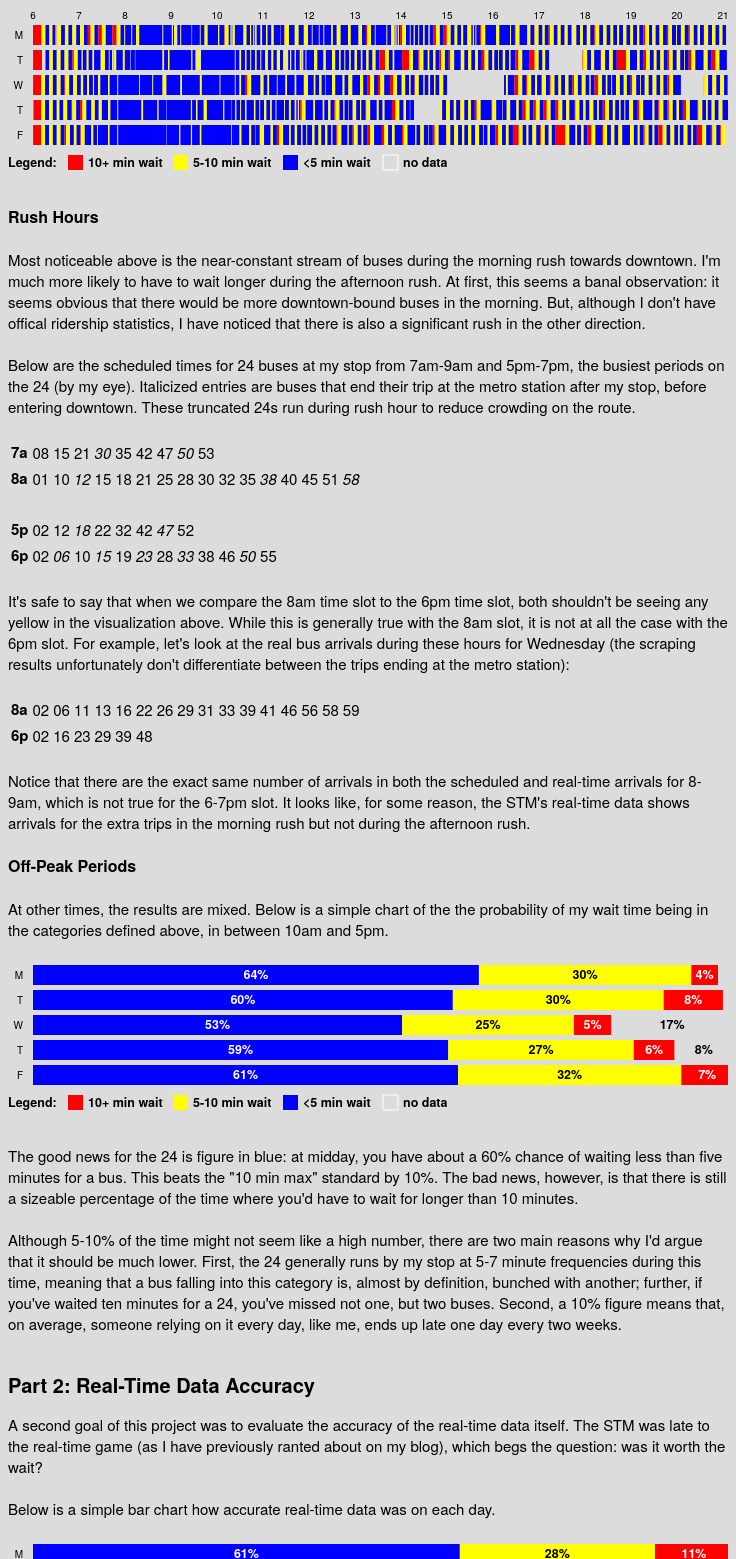
D3 v3 page, settled after 480 driven frames (8 s of simulated time); the page loaded 1 data file(s).


// ── p1.js
var dayWidth = 136;
var bufferWidth = 5;
var dayHeight = 25;

var days = ['M', 'T', 'W', 'T', 'F'];

var boxScale = d3.scale.linear()
    .domain([21600, 75600])
    .range([25, 725]);

var barScale = d3.scale.linear()
    .domain([0, 1])
    .range([0, 700]);

function calcDayHeight(datum) {
  return dayHeight * (parseInt(datum.split("-")[2]) - 4)
}

function color(toColor) {
  switch(toColor) {
    case -1:
      return "gainsboro";
    case 0:
      return "#0000FF";
    case 5:
      return "#FFFF00";
    default:
      return "#FF0000";
  }
}

//total height and width in px
//height: each day + top for hours + bottom for legend
var width = 720;
var height = dayHeight * 5 + 25 + 25;

var svg = d3.select("#p1")
            .attr("width", width)
            .attr("height", height);

var height2 = dayHeight * 5 + 25;

var svg2 = d3.select("#p2")
            .attr("width", width)
            .attr("height", height2);

//main group of svg for all elements
var base2 = svg2.append("g");

//main group of svg for all elements
var base = svg.append("g");

//tooltip to show timeslot being hovered over
var tip;

function showTip() {
  tip = d3.select("body")
    .append("div")
    .attr("class", "tip")
    .style("display", "inline");
}

// function moveTip(d) {
//   var x = d3.event.pageX;
//   var y = d3.event.pageY;
//   tip.text(function() { return "Route " + d.route; })
//     .style("color", function() {
//       if (d.route < 500) return "#EF3B39";
//       else return "#1E3C9C";
//     })
//     .style("left", (d3.event.pageX - 115) + "px")
//     .style("top", (d3.event.pageY - 35) + "px");
// }
//
// function removeTip() {
//   tip.style("display", "none");
// }

//SECTION FOR SIDE/TOP LABELS

var dayLabels = base.append("g");

days.forEach(function (d, i) {
  dayLabels.append("text")
    .text(d)
    .attr("font-size", "10px")
    .attr("text-anchor", "end")
    .attr("dy", ".35em")
    .attr("x", 15)
    .attr("y", i*dayHeight + 10 + 25);
});

var dayLabels2 = base2.append("g");

days.forEach(function (d, i) {
  dayLabels2.append("text")
    .text(d)
    .attr("font-size", "10px")
    .attr("text-anchor", "end")
    .attr("dy", ".35em")
    .attr("x", 15)
    .attr("y", i*dayHeight + 10);
});

var hourLabels = base.append("g");

for (var i = 6; i < 22; i++) {
  hourLabels.append("text")
    .text(i)
    .attr("font-size", "10px")
    .attr("text-anchor", "middle")
    .attr("dy", ".35em")
    .attr("x", 25 + (i - 6) * 46)
    .attr("y", 15);
}

//SECTION FOR LEGEND

var legend = base.append("g");

//Adds a text element to the svg
legend.append("text")
  .text("Legend: ")
  .attr("font-size", "12.5px")
  .attr("font-weight", "bold")
  .attr("text-anchor", "start")
  .attr("dy", ".35em")
  .attr("x", 0)
  .attr("y", 25 + 12.5 + 5 * dayHeight);

//Adds a rectangle element to the svg
legend.append("rect")
  .attr("fill", "#FF0000")
  .attr("x", 60)
  .attr("y", 25 + 5 + 5 * dayHeight)
  .attr("width", 15)
  .attr("height", 15);

legend.append("text")
  .text("10+ min wait")
  .attr("font-size", "12.5px")
  .attr("font-weight", "bold")
  .attr("x", 80)
  .attr("y", 25 + 12.5 + 5 * dayHeight)
  .attr("text-anchor", "start")
  .attr("dy", ".35em");

legend.append("rect")
  .attr("fill", "#FFFF00")
  .attr("x", 165)
  .attr("y", 25 + 5 + 5 * dayHeight)
  .attr("width", 15)
  .attr("height", 15);

legend.append("text")
  .text("5-10 min wait")
  .attr("font-size", "12.5px")
  .attr("font-weight", "bold")
  .attr("x", 185)
  .attr("y", 25 + 12.5 + 5 * dayHeight)
  .attr("text-anchor", "start")
  .attr("dy", ".35em");

legend.append("rect")
  .attr("fill", "#0000FF")
  .attr("x", 275)
  .attr("y", 25 + 5 + 5 * dayHeight)
  .attr("width", 15)
  .attr("height", 15);

legend.append("text")
  .text("<5 min wait")
  .attr("font-size", "12.5px")
  .attr("font-weight", "bold")
  .attr("x", 295)
  .attr("y", 25 + 12.5 + 5 * dayHeight)
  .attr("text-anchor", "start")
  .attr("dy", ".35em");

legend.append("rect")
  .attr("fill", "gainsboro")
  .attr("stroke", "white")
  .attr("x", 375)
  .attr("y", 25 + 5 + 5 * dayHeight)
  .attr("width", 15)
  .attr("height", 15);

legend.append("text")
  .text("no data")
  .attr("font-size", "12.5px")
  .attr("font-weight", "bold")
  .attr("x", 395)
  .attr("y", 25 + 12.5 + 5 * dayHeight)
  .attr("text-anchor", "start")
  .attr("dy", ".35em");

var legend2 = base2.append("g");

legend2.append("text")
  .text("Legend: ")
  .attr("font-size", "12.5px")
  .attr("font-weight", "bold")
  .attr("text-anchor", "start")
  .attr("dy", ".35em")
  .attr("x", 0)
  .attr("y", 12.5 + 5 * dayHeight);

legend2.append("rect")
  .attr("fill", "#FF0000")
  .attr("x", 60)
  .attr("y", 5 + 5 * dayHeight)
  .attr("width", 15)
  .attr("height", 15);

legend2.append("text")
  .text("10+ min wait")
  .attr("font-size", "12.5px")
  .attr("font-weight", "bold")
  .attr("x", 80)
  .attr("y", 12.5 + 5 * dayHeight)
  .attr("text-anchor", "start")
  .attr("dy", ".35em");

legend2.append("rect")
  .attr("fill", "#FFFF00")
  .attr("x", 165)
  .attr("y", 5 + 5 * dayHeight)
  .attr("width", 15)
  .attr("height", 15);

legend2.append("text")
  .text("5-10 min wait")
  .attr("font-size", "12.5px")
  .attr("font-weight", "bold")
  .attr("x", 185)
  .attr("y", 12.5 + 5 * dayHeight)
  .attr("text-anchor", "start")
  .attr("dy", ".35em");

legend2.append("rect")
  .attr("fill", "#0000FF")
  .attr("x", 275)
  .attr("y", 5 + 5 * dayHeight)
  .attr("width", 15)
  .attr("height", 15);

legend2.append("text")
  .text("<5 min wait")
  .attr("font-size", "12.5px")
  .attr("font-weight", "bold")
  .attr("x", 295)
  .attr("y", 12.5 + 5 * dayHeight)
  .attr("text-anchor", "start")
  .attr("dy", ".35em");

legend2.append("rect")
  .attr("fill", "gainsboro")
  .attr("stroke", "white")
  .attr("x", 375)
  .attr("y", 5 + 5 * dayHeight)
  .attr("width", 15)
  .attr("height", 15);

legend2.append("text")
  .text("no data")
  .attr("font-size", "12.5px")
  .attr("font-weight", "bold")
  .attr("x", 395)
  .attr("y", 12.5 + 5 * dayHeight)
  .attr("text-anchor", "start")
  .attr("dy", ".35em");

//SECTION FOR INTERVALS

var bars = base2.append("g");

function drawBars(t) {
  t.forEach(function (d, i) {
    w1 = d[0]*1.0 / d[4];
    w2 = d[1]*1.0 / d[4];
    w3 = d[2]*1.0 / d[4];
    w4 = d[3]*1.0 / d[4];

    bars.append("rect")
      .attr("x", 25)
      .attr("y", i*dayHeight)
      .attr("width", barScale(w1))
      .attr("height", 20)
      .attr("fill", "#0000FF");

    bars.append("text")
      .text((w1*100).toFixed(0) + "%")
      .attr("font-size", "12.5px")
      .attr("font-weight", "bold")
      .attr("text-anchor", "middle")
      .attr("fill", "white")
      .attr("x", ((barScale(w1) + 25) + 25) / 2)
      .attr("y", i * dayHeight + 10)
      .attr("dy", ".35em");

    bars.append("rect")
      .attr("x", 25 + barScale(w1))
      .attr("y", i*25)
      .attr("width", barScale(w2))
      .attr("height", 20)
      .attr("fill", "#FFFF00");

    bars.append("text")
      .text((w2*100).toFixed(0) + "%")
      .attr("font-size", "12.5px")
      .attr("font-weight", "bold")
      .attr("text-anchor", "middle")
      .attr("x", ((barScale(w1) + 25) +
                  (barScale(w1) + barScale(w2) + 25)) / 2)
      .attr("y", i * dayHeight + 10)
      .attr("dy", ".35em");

    bars.append("rect")
      .attr("x", 25 + barScale(d[0]*1.0 / d[4]) + barScale(d[1]*1.0 / d[4]))
      .attr("y", i*25)
      .attr("width", barScale(d[2]*1.0 / d[4]))
      .attr("height", 20)
      .attr("fill", "#FF0000");

    bars.append("text")
      .text((w3*100).toFixed(0) + "%")
      .attr("font-size", "12.5px")
      .attr("font-weight", "bold")
      .attr("text-anchor", "middle")
      .attr("fill", "white")
      .attr("x", ((barScale(w1) + barScale(w2) + 25 +
                  barScale(w1) + barScale(w2) + barScale(w3) + 25) / 2))
      .attr("y", i * dayHeight + 10)
      .attr("dy", ".35em");

    bars.append("rect")
      .attr("x", 25 + barScale(d[0]*1.0 / d[4]) + barScale(d[1]*1.0 / d[4]) +
                      barScale(d[2]*1.0 / d[4]))
      .attr("y", i*25)
      .attr("width", barScale(d[3]*1.0 / d[4]))
      .attr("height", 20)
      .attr("fill", "gainsboro");

    if ((w4*100).toFixed(0) > 2) {
      bars.append("text")
        .text((w4*100).toFixed(0) + "%")
        .attr("text-anchor", "middle")
        .attr("font-size", "12.5px")
        .attr("font-weight", "bold")
        .attr("x", ((barScale(w1) + barScale(w2) + barScale(w3) + 25 +
                    barScale(w1) + barScale(w2) + barScale(w3) + barScale(w4) + 25) / 2))
        .attr("y", i * dayHeight + 10)
        .attr("dy", ".35em");
    }
  });
}

var boxes = base.append("g");

d3.csv("files/output.txt", function(d) {
  var intervals = [];
  var lastTime = 6*60*60;
  var lastWait = 10;

  var prevLineTime = 21600;
  var prevLineDate = "2018-11-05";

  d.forEach(function(row) {
    var date = row.timestamp.split(" ")[0];
    var timeT = row.timestamp.split(" ")[1].split(":");
    var time = (parseInt(timeT[0]) * 60 * 60) + (parseInt(timeT[1]) * 60.0)
                + parseInt(timeT[2]);

    if (date != prevLineDate) {
      intervals.push([prevLineDate, lastTime, prevLineTime, lastWait]);
      prevLineDate = date;
      lastWait = 10;
      lastTime = time;
      prevLineTime = time;
    }

    else if (time - prevLineTime > 70) {
      intervals.push([prevLineDate, lastTime, prevLineTime, lastWait]);
      intervals.push([prevLineDate, prevLineTime, time, -1]);
      prevLineTime = time;
      lastTime = time;
      if (row.next_arr - time > 10*60) lastWait = 10;
      else if (row.next_arr - time > 5*60) lastWait = 5;
      else lastWait = 0;
    }

    else {
      if (row.next_arr - time > 10*60) {
        if (lastWait != 10) {
          intervals.push([date, lastTime, time, lastWait]);
          lastTime = time;
          lastWait = 10;
        }
      }

      else if (row.next_arr - time > 5*60) {
        if (lastWait != 5) {
          intervals.push([date, lastTime, time, lastWait]);
          lastTime = time;
          lastWait = 5;
        }
      }

      else {
        if (lastWait != 0) {
          intervals.push([date, lastTime, time, lastWait]);
          lastTime = time;
          lastWait = 0;
        }
      }

      prevLineTime = time;
    }

  });

  intervals.forEach(function (d) {
    //draw in first visualization
    boxes.append("rect")
      .attr("x", boxScale(d[1]))
      .attr("y", calcDayHeight(d[0]))
      .attr("width", boxScale(d[2]) - boxScale(d[1]))
      .attr("height", 20)
      .attr("fill", color(d[3]));
  });

  var t = [ [0, 0, 0, 0, 0], [0, 0, 0, 0, 0], [0, 0, 0, 0, 0], [0, 0, 0, 0, 0],
            [0, 0, 0, 0, 0]];
  var prevDay = 5;
  var i = 0;

  intervals.forEach(function (d, c, a) {
    //calculate for second visualization
    var day = parseInt(d[0].split("-")[2]);

    if (day != prevDay) {
      i++;
      prevDay++;
    }

    if ((d[1] >= 10*60*60 && d[2] <= 17*60*60) ||
        (d[1] < 10*60*60 && d[2] > 10*60*60) ||
        (d[1] < 17*60*60 && d[2] > 17*60*60)) {
      var timeToAdd = 0;

      if (d[1] >= 10*60*60 && d[2] <= 17*60*60) timeToAdd = d[2] - d[1];
      else if (d[1] < 10*60*60 && d[2] > 10*60*60) timeToAdd = d[2] - 10*60*60;
      else timeToAdd = 17*60*60 - d[1];

      t[i][4] += timeToAdd;

      switch(d[3]) {
        case -1:
          t[i][3] += timeToAdd;
          break;
        case 0:
          t[i][0] += timeToAdd;
          break;
        case 5:
          t[i][1] += timeToAdd;
          break;
        default:
          t[i][2] += timeToAdd;
          break;
      }
    }

    if (c + 1 === a.length) drawBars(t);

  });

});

// ── p3.js
var dayWidth = 136;
var bufferWidth = 5;
var dayHeight = 25;

var days = ['M', 'T', 'W', 'T', 'F'];

//total height and width in px
//height: each day + top for hours + bottom for legend
var width = 720;
var height = dayHeight * 5 + 25;

var svg3 = d3.select("#p3")
            .attr("width", width)
            .attr("height", height);

var base3 = svg3.append("g");

var svg4 = d3.select("#p4")
            .attr("width", width)
            .attr("height", height);

var base4 = svg4.append("g");

var dayLabels3 = base3.append("g");

days.forEach(function (d, i) {
  dayLabels3.append("text")
    .text(d)
    .attr("font-size", "10px")
    .attr("text-anchor", "end")
    .attr("dy", ".35em")
    .attr("x", 15)
    .attr("y", i*dayHeight + 10);
});

var dayLabels4 = base4.append("g");

days.forEach(function (d, i) {
  dayLabels4.append("text")
    .text(d)
    .attr("font-size", "10px")
    .attr("text-anchor", "end")
    .attr("dy", ".35em")
    .attr("x", 15)
    .attr("y", i*dayHeight + 10);
});

//done with labels

//legend

var legend3 = base3.append("g");

var legend4 = base4.append("g");

legend3.append("text")
  .text("Legend: ")
  .attr("font-size", "12.5px")
  .attr("font-weight", "bold")
  .attr("text-anchor", "start")
  .attr("dy", ".35em")
  .attr("x", 0)
  .attr("y", 12.5 + 5 * dayHeight);

legend3.append("rect")
  .attr("fill", "#FF0000")
  .attr("x", 60)
  .attr("y", 5 + 5 * dayHeight)
  .attr("width", 15)
  .attr("height", 15);

legend3.append("text")
  .text("Scheduled more accurate")
  .attr("font-size", "12.5px")
  .attr("font-weight", "bold")
  .attr("x", 80)
  .attr("y", 12.5 + 5 * dayHeight)
  .attr("text-anchor", "start")
  .attr("dy", ".35em");

legend3.append("rect")
  .attr("fill", "#0000FF")
  .attr("x", 240)
  .attr("y", 5 + 5 * dayHeight)
  .attr("width", 15)
  .attr("height", 15);

legend3.append("text")
  .text("Real-time more accurate")
  .attr("font-size", "12.5px")
  .attr("font-weight", "bold")
  .attr("x", 260)
  .attr("y", 12.5 + 5 * dayHeight)
  .attr("text-anchor", "start")
  .attr("dy", ".35em");

legend3.append("rect")
  .attr("fill", "gainsboro")
  .attr("stroke", "white")
  .attr("x", 415)
  .attr("y", 5 + 5 * dayHeight)
  .attr("width", 15)
  .attr("height", 15);

legend3.append("text")
  .text("Equally accurate")
  .attr("font-size", "12.5px")
  .attr("font-weight", "bold")
  .attr("x", 435)
  .attr("y", 12.5 + 5 * dayHeight)
  .attr("text-anchor", "start")
  .attr("dy", ".35em");

legend4.append("text")
  .text("Legend: ")
  .attr("font-size", "12.5px")
  .attr("font-weight", "bold")
  .attr("text-anchor", "start")
  .attr("dy", ".35em")
  .attr("x", 0)
  .attr("y", 12.5 + 5 * dayHeight);

legend4.append("rect")
  .attr("fill", "#0000FF")
  .attr("x", 60)
  .attr("y", 5 + 5 * dayHeight)
  .attr("width", 15)
  .attr("height", 15);

legend4.append("text")
  .text("Within 1 min of real arrival")
  .attr("font-size", "12.5px")
  .attr("font-weight", "bold")
  .attr("x", 80)
  .attr("y", 12.5 + 5 * dayHeight)
  .attr("text-anchor", "start")
  .attr("dy", ".35em");

legend4.append("rect")
  .attr("fill", "#FFFF00")
  .attr("x", 245)
  .attr("y", 5 + 5 * dayHeight)
  .attr("width", 15)
  .attr("height", 15);

legend4.append("text")
  .text("Within 2 min")
  .attr("font-size", "12.5px")
  .attr("font-weight", "bold")
  .attr("x", 265)
  .attr("y", 12.5 + 5 * dayHeight)
  .attr("text-anchor", "start")
  .attr("dy", ".35em");

legend4.append("rect")
  .attr("fill", "#FF0000")
  .attr("x", 345)
  .attr("y", 5 + 5 * dayHeight)
  .attr("width", 15)
  .attr("height", 15);

legend4.append("text")
  .text("Inaccurate by more than 2 min")
  .attr("font-size", "12.5px")
  .attr("font-weight", "bold")
  .attr("x", 365)
  .attr("y", 12.5 + 5 * dayHeight)
  .attr("text-anchor", "start")
  .attr("dy", ".35em");

//legend

//body
var bars2 = base3.append("g");

d3.csv("files/output.txt", function(d) {
  var totals = [[0, 0, 0, 0], [0, 0, 0, 0], [0, 0, 0, 0], [0, 0, 0, 0],
                [0, 0, 0, 0]];

  var prevTime = 6*60*60.0;
  var day = 5;

  d.forEach(function(tuple) {
    newTimeArray = tuple.timestamp.split(" ")[1].split(":");
    newTime = parseInt(newTimeArray[0])*60*60.0 + parseInt(newTimeArray[1])*60.0
              + parseInt(newTimeArray[2]);

    if (+(tuple.timestamp.split(" ")[0].split("-")[2]) != day) {
      prevTime = 6*60*60.0;
      day++;
    }

    if (tuple.diff_a_p > tuple.diff_a_s) {
      totals[day-5][0] += newTime - prevTime;
    }
    else if (tuple.diff_a_p < tuple.diff_a_s) {
      totals[day-5][1] += newTime - prevTime;
    } else {
      totals[day-5][2] += newTime - prevTime;
    }

    totals[day-5][3] += newTime - prevTime;

    prevTime = newTime;
  });

  totals.forEach(function(total, i) {
    w1 = total[0]*1.0 / total[3];
    w2 = total[1]*1.0 / total[3];
    w3 = total[2]*1.0 / total[3];

    bars2.append("rect")
      .attr("x", 25)
      .attr("y", i*dayHeight)
      .attr("width", barScale(w1))
      .attr("height", 20)
      .attr("fill", "#FF0000");

    bars2.append("text")
      .text((w1*100).toFixed(0) + "%")
      .attr("font-size", "12.5px")
      .attr("font-weight", "bold")
      .attr("text-anchor", "middle")
      .attr("fill", "white")
      .attr("x", ((barScale(w1) + 25) + 25) / 2)
      .attr("y", i * dayHeight + 10)
      .attr("dy", ".35em");

    bars2.append("rect")
      .attr("x", 25 + barScale(w1))
      .attr("y", i*dayHeight)
      .attr("width", barScale(w2))
      .attr("height", 20)
      .attr("fill", "#0000FF");

    bars2.append("text")
      .text((w2*100).toFixed(0) + "%")
      .attr("font-size", "12.5px")
      .attr("font-weight", "bold")
      .attr("text-anchor", "middle")
      .attr("fill", "white")
      .attr("x", ((barScale(w1) + 25) +
                  (barScale(w1) + barScale(w2) + 25)) / 2)
      .attr("y", i * dayHeight + 10)
      .attr("dy", ".35em");

    bars2.append("rect")
      .attr("x", 25 + barScale(w1) + barScale(w2))
      .attr("y", i*dayHeight)
      .attr("width", barScale(w3))
      .attr("height", 20)
      .attr("fill", "gainsboro");

    if ((w3*100).toFixed(0) >= 5) {
      bars2.append("text")
        .text((w3*100).toFixed(0) + "%")
        .attr("font-size", "12.5px")
        .attr("font-weight", "bold")
        .attr("text-anchor", "middle")
        .attr("fill", "black")
        .attr("x", ((barScale(w1) + barScale(w2) + 25 +
                    barScale(w1) + barScale(w2) + barScale(w3) + 25) / 2))
        .attr("y", i * dayHeight + 10)
        .attr("dy", ".35em");
    }

  });
});

//body for second bar chart
var bars3 = base4.append("g");

d3.csv("files/output.txt", function(d) {
  var totals = [[0, 0, 0, 0], [0, 0, 0, 0], [0, 0, 0, 0], [0, 0, 0, 0],
                [0, 0, 0, 0]];

  var prevTime = 6*60*60.0;
  var day = 5;

  d.forEach(function(tuple) {
    newTimeArray = tuple.timestamp.split(" ")[1].split(":");
    newTime = parseInt(newTimeArray[0])*60*60.0 + parseInt(newTimeArray[1])*60.0
              + parseInt(newTimeArray[2]);

    if (+(tuple.timestamp.split(" ")[0].split("-")[2]) != day) {
      prevTime = 6*60*60.0;
      day++;
    }

    if (Math.abs(tuple.next_pred - tuple.next_arr) <= 60) {
      totals[day-5][0] += newTime - prevTime;
    }
    else if (Math.abs(tuple.next_pred - tuple.next_arr) <= 120) {
      totals[day-5][1] += newTime - prevTime;
    } else {
      totals[day-5][2] += newTime - prevTime;
    }

    totals[day-5][3] += newTime - prevTime;

    prevTime = newTime;
  });

  totals.forEach(function(total, i) {
    w1 = total[0]*1.0 / total[3];
    w2 = total[1]*1.0 / total[3];
    w3 = total[2]*1.0 / total[3];

    bars3.append("rect")
      .attr("x", 25)
      .attr("y", i*dayHeight)
      .attr("width", barScale(w1))
      .attr("height", 20)
      .attr("fill", "#0000FF");

    bars3.append("text")
      .text((w1*100).toFixed(0) + "%")
      .attr("font-size", "12.5px")
      .attr("font-weight", "bold")
      .attr("text-anchor", "middle")
      .attr("fill", "white")
      .attr("x", ((barScale(w1) + 25) + 25) / 2)
      .attr("y", i * dayHeight + 10)
      .attr("dy", ".35em");

    bars3.append("rect")
      .attr("x", 25 + barScale(w1))
      .attr("y", i*dayHeight)
      .attr("width", barScale(w2))
      .attr("height", 20)
      .attr("fill", "#FFFF00");

    bars3.append("text")
      .text((w2*100).toFixed(0) + "%")
      .attr("font-size", "12.5px")
      .attr("font-weight", "bold")
      .attr("text-anchor", "middle")
      .attr("x", ((barScale(w1) + 25) +
                  (barScale(w1) + barScale(w2) + 25)) / 2)
      .attr("y", i * dayHeight + 10)
      .attr("dy", ".35em");

    bars3.append("rect")
      .attr("x", 25 + barScale(w1) + barScale(w2))
      .attr("y", i*dayHeight)
      .attr("width", barScale(w3))
      .attr("height", 20)
      .attr("fill", "#FF0000");

    bars3.append("text")
      .text((w3*100).toFixed(0) + "%")
      .attr("font-size", "12.5px")
      .attr("font-weight", "bold")
      .attr("text-anchor", "middle")
      .attr("fill", "white")
      .attr("x", ((barScale(w1) + barScale(w2) + 25 +
                  barScale(w1) + barScale(w2) + barScale(w3) + 25) / 2))
      .attr("y", i * dayHeight + 10)
      .attr("dy", ".35em");
  });

});


### data: files/output.txt
timestamp, next_arr, next_pred, next_sched, diff_a_p, diff_a_s, diff_s_p, time_to_next, next_arr_sched, next_pred_sched, next_sched_spec
2018-11-05 06:00:06, 22849, 22746, 22740, 103.0, 109.0, -6.0, 1243, False, False, False
2018-11-05 06:00:34, 22849, 22774, 22740, 75.0, 109.0, -34.0, 1215, False, False, False
2018-11-05 06:01:04, 22849, 22804, 22740, 45.0, 109.0, -64.0, 1185, False, False, False
2018-11-05 06:01:34, 22849, 22774, 22740, 75.0, 109.0, -34.0, 1155, False, False, False
2018-11-05 06:02:04, 22849, 22804, 22740, 45.0, 109.0, -64.0, 1125, False, False, False
2018-11-05 06:03:03, 22849, 22743, 22740, 106.0, 109.0, -3.0, 1066, False, False, False
2018-11-05 06:03:33, 22849, 22773, 22740, 76.0, 109.0, -33.0, 1036, False, False, False
2018-11-05 06:04:04, 22849, 22804, 22740, 45.0, 109.0, -64.0, 1005, False, False, False
2018-11-05 06:04:34, 22849, 22774, 22740, 75.0, 109.0, -34.0, 975.0, False, False, False
2018-11-05 06:05:04, 22849, 22804, 22740, 45.0, 109.0, -64.0, 945.0, False, False, False
2018-11-05 06:05:34, 22849, 22774, 22740, 75.0, 109.0, -34.0, 915.0, False, False, False
2018-11-05 06:06:04, 22849, 22804, 22740, 45.0, 109.0, -64.0, 885.0, False, False, False
2018-11-05 06:06:34, 22849, 22774, 22740, 75.0, 109.0, -34.0, 855.0, False, False, False
2018-11-05 06:07:04, 22849, 22804, 22740, 45.0, 109.0, -64.0, 825.0, False, False, False
2018-11-05 06:07:34, 22849, 22774, 22740, 75.0, 109.0, -34.0, 795.0, False, False, False
2018-11-05 06:08:04, 22849, 22804, 22740, 45.0, 109.0, -64.0, 765.0, False, False, False
2018-11-05 06:08:33, 22849, 22773, 22740, 76.0, 109.0, -33.0, 736.0, False, False, False
2018-11-05 06:09:04, 22849, 22804, 22740, 45.0, 109.0, -64.0, 705.0, False, False, False
2018-11-05 06:09:33, 22849, 22773, 22740, 76.0, 109.0, -33.0, 676.0, False, False, False
2018-11-05 06:10:03, 22849, 22803, 22740, 46.0, 109.0, -63.0, 646.0, False, False, False
2018-11-05 06:10:34, 22849, 22774, 22740, 75.0, 109.0, -34.0, 615.0, False, False, False
2018-11-05 06:11:04, 22849, 22804, 22740, 45.0, 109.0, -64.0, 585.0, False, False, False
2018-11-05 06:11:33, 22849, 22773, 22740, 76.0, 109.0, -33.0, 556.0, False, False, False
2018-11-05 06:12:04, 22849, 22804, 22740, 45.0, 109.0, -64.0, 525.0, False, False, False
2018-11-05 06:12:33, 22849, 22773, 22740, 76.0, 109.0, -33.0, 496.0, False, False, False
2018-11-05 06:13:03, 22849, 22803, 22740, 46.0, 109.0, -63.0, 466.0, False, False, False
2018-11-05 06:13:34, 22849, 22774, 22740, 75.0, 109.0, -34.0, 435.0, False, False, False
2018-11-05 06:14:04, 22849, 22804, 22740, 45.0, 109.0, -64.0, 405.0, False, False, False
2018-11-05 06:14:34, 22849, 22774, 22740, 75.0, 109.0, -34.0, 375.0, False, False, False
2018-11-05 06:15:04, 22849, 22924, 22740, -75.0, 109.0, -184.0, 345.0, False, False, False
2018-11-05 06:15:34, 22849, 22894, 22740, -45.0, 109.0, -154.0, 315.0, False, False, False
2018-11-05 06:16:04, 22849, 22924, 22740, -75.0, 109.0, -184.0, 285.0, False, False, False
2018-11-05 06:16:34, 22849, 22894, 22740, -45.0, 109.0, -154.0, 255.0, False, False, False
2018-11-05 06:17:04, 22849, 22924, 22740, -75.0, 109.0, -184.0, 225.0, False, False, False
2018-11-05 06:17:34, 22849, 22894, 22740, -45.0, 109.0, -154.0, 195.0, False, False, False
2018-11-05 06:18:04, 22849, 22924, 22740, -75.0, 109.0, -184.0, 165.0, False, False, False
2018-11-05 06:18:34, 22849, 22894, 22740, -45.0, 109.0, -154.0, 135.0, False, False, False
2018-11-05 06:19:04, 22849, 22804, 23340, 45.0, -491.0, 536.0, 105.0, False, False, False
2018-11-05 06:19:34, 22849, 22834, 23340, 15.0, -491.0, 506.0, 75.0, False, False, False
2018-11-05 06:20:04, 22849, 22834, 23340, 15.0, -491.0, 506.0, 45.0, False, False, False
2018-11-05 06:20:34, 22849, 22864, 23340, -15.0, -491.0, 476.0, 15.0, False, False, False
2018-11-05 06:21:04, 23389, 23464, 23340, -75.0, 49.0, -124.0, 525.0, False, False, False
2018-11-05 06:21:34, 23389, 23494, 23340, -105.0, 49.0, -154.0, 495.0, False, False, False
2018-11-05 06:22:04, 23389, 23404, 23340, -15.0, 49.0, -64.0, 465.0, False, False, False
2018-11-05 06:22:34, 23389, 23374, 23340, 15.0, 49.0, -34.0, 435.0, False, False, False
2018-11-05 06:23:04, 23389, 23404, 23340, -15.0, 49.0, -64.0, 405.0, False, False, False
2018-11-05 06:23:34, 23389, 23374, 23340, 15.0, 49.0, -34.0, 375.0, False, False, False
2018-11-05 06:24:04, 23389, 23404, 23340, -15.0, 49.0, -64.0, 345.0, False, False, False
2018-11-05 06:24:34, 23389, 23374, 23340, 15.0, 49.0, -34.0, 315.0, False, False, False
2018-11-05 06:25:04, 23389, 23404, 23340, -15.0, 49.0, -64.0, 285.0, False, False, False
2018-11-05 06:25:34, 23389, 23374, 23340, 15.0, 49.0, -34.0, 255.0, False, False, False
2018-11-05 06:26:04, 23389, 23404, 23340, -15.0, 49.0, -64.0, 225.0, False, False, False
2018-11-05 06:26:34, 23389, 23374, 23340, 15.0, 49.0, -34.0, 195.0, False, False, False
2018-11-05 06:27:04, 23389, 23404, 23340, -15.0, 49.0, -64.0, 165.0, False, False, False
2018-11-05 06:27:34, 23389, 23314, 23340, 75.0, 49.0, 26.0, 135.0, False, False, False
2018-11-05 06:28:04, 23389, 23404, 23340, -15.0, 49.0, -64.0, 105.0, False, False, False
2018-11-05 06:28:34, 23389, 23374, 23340, 15.0, 49.0, -34.0, 75.0, False, False, False
2018-11-05 06:29:04, 23389, 23374, 23940, 15.0, -551.0, 566.0, 45.0, False, False, False
2018-11-05 06:30:34, 24048, 23974, 23940, 74.5, 108.5, -34.0, 614.5, False, False, False
2018-11-05 06:31:06, 24048, 24006, 23940, 42.5, 108.5, -66.0, 582.5, False, False, False
... 8,428 more rows